Run: headless pygame with SDL's dummy video driver; simulated clock (each Clock.tick advances the game by its frame time, no real sleeping); random seed 0; keys injected as events and as key.get_pressed() state; no mouse input.
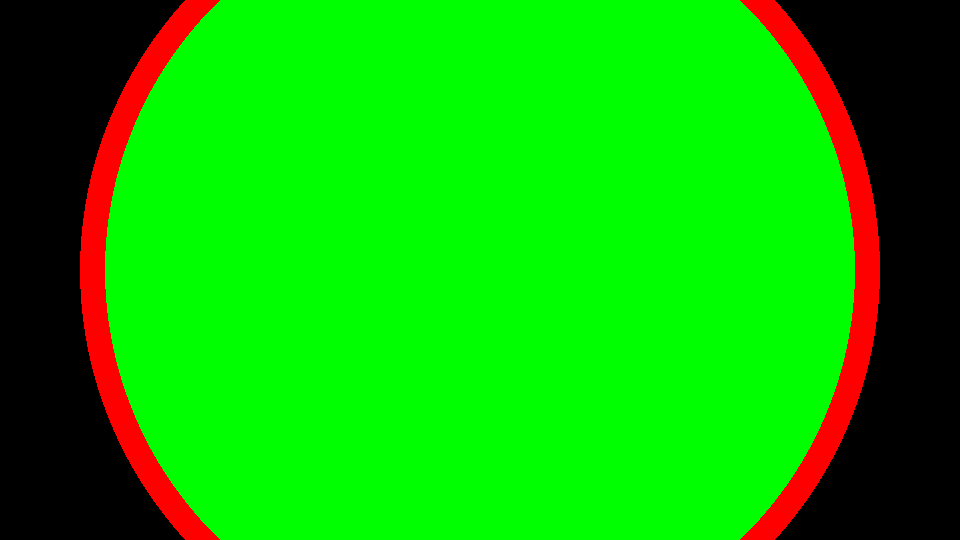
Frame 1 of 4 · flips 1–60 · no input
Frame 2 of 4 · flips 61–180 · tapped SPACE, RETURN · held RIGHT (→), D · screen unchanged from frame 1, image omitted
Frame 3 of 4 · flips 181–300 · held DOWN (↓), S · screen unchanged from frame 2, image omitted
Frame 4 of 4 · flips 301–420 · held LEFT (←), A, UP (↑), W · screen unchanged from frame 3, image omitted

The pygame program that drew these frames:

import pygame as pg
import random

class Circle:
    def __init__(self, x, y, speed_x, speed_y, screen_width, screen_height):
        self.x = x
        self.y = y
        self.speed_x = speed_x
        self.speed_y = speed_y
        self.screen_width = screen_width
        self.screen_height = screen_height

    def update_position(self, radius, fullscreen):
        self.x += self.speed_x
        self.y += self.speed_y
        if self.x + radius >= self.screen_width or self.x - radius <= 0:
            self.speed_x *= -1
        if self.y + radius >= self.screen_height or self.y - radius <= 0:
            self.speed_y *= -1

        # Adjust behavior for fullscreen mode
        if fullscreen:
            self.screen_width, self.screen_height = pg.display.get_surface().get_size()

    def draw(self, surface, color1, color2, radius, is_circle):
        if is_circle:
            pg.draw.circle(surface, color1, (self.x, self.y), radius)
            pg.draw.circle(surface, color1, (self.screen_width - self.x, self.y), radius)

            pg.draw.circle(surface, color2, (self.x, self.y), radius - 10)
            pg.draw.circle(surface, color2, (self.screen_width - self.x, self.y), radius - 10)
        else:
            pg.draw.circle(surface, color1, (self.screen_width / 2, self.screen_height / 2), radius * 16)
            pg.draw.circle(surface, color2, (self.screen_width / 2, self.screen_height / 2), radius * 15)

# Example usage:
if __name__ == "__main__":
    screen_width = 960
    screen_height = 540

    pg.init()
    screen = pg.display.set_mode((screen_width, screen_height))
    clock = pg.time.Clock()

    circle_radius = 25
    circle_color1 = (255, 0, 0)
    circle_color2 = (0, 255, 0)
    circle_x = screen_width // 2
    circle_y = screen_height // 2
    circle_speed_x = 5
    circle_speed_y = 5
    fullscreen = False
    is_circle = False

    circle = Circle(circle_x, circle_y, circle_speed_x, circle_speed_y, screen_width, screen_height)

    running = True
    while running:
        for event in pg.event.get():
            if event.type == pg.QUIT:
                running = False

        screen.fill((0, 0, 0))

        circle.update_position(circle_radius, fullscreen)
        circle.draw(screen, circle_color1, circle_color2, circle_radius, is_circle)

        pg.display.flip()
        clock.tick(60)

    pg.quit()
